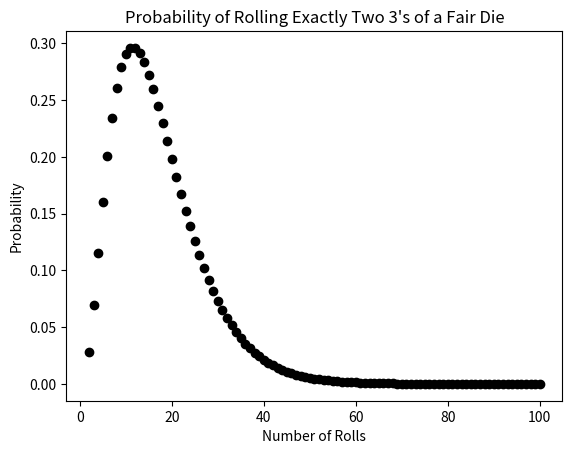

Here is the Python script that generated this plot:
"""
Use the binomial distribution formula to implement a function that calculates 
the probability of rolling exactly two 3's in k rolls of a fair die. Use this 
function to plot the probability as k varies from 2 to 100.
"""


import matplotlib.pyplot as plt

def fact_rec_memo(n, memo = None):
    """Assumes n is an int >= 0, memo is used only by recursive calls
    Returns n!"""
    if memo == None:
        memo = {}
    if n == 0:
        return 1
    try:
        return memo[n]
    except KeyError:
        result = n * fact_rec_memo(n - 1)
        memo[n] = result
        return result

def binomial_dist(k, n, p):
    """k = number of successes; n = number of independent trials; 
    p = probability of a success in a single trial"""
    binomial_coefficient = fact_rec_memo(n) / (fact_rec_memo(k) * fact_rec_memo(n - k))
    return binomial_coefficient * p**k * (1 - p)**(n - k)

def make_plot(x_vals, y_vals, title, x_label, y_label, style, 
              log_x = False, log_y = False):
    plt.figure()
    plt.title(title)
    plt.xlabel(x_label)
    plt.ylabel(y_label)
    plt.plot(x_vals, y_vals, style)
    if log_x:
        plt.semilogx()
    if log_y:
        plt.semilogy()
        
def roll_plot(num_successes, min_rolls, max_rolls, prob_success_single_roll):
    x_axis = []
    y_axis = []
    for roll in range(min_rolls, max_rolls + 1):
        x_axis.append(roll)
    for i in x_axis:
        y_axis.append(binomial_dist(num_successes, i, prob_success_single_roll))
    title = "Probability of Rolling Exactly Two 3's of a Fair Die"
    make_plot(x_axis, y_axis, title, "Number of Rolls", "Probability", "ko")
    plt.show()

# Test
# print(binomial_dist(2, 10, 1/6)) # 0.291

roll_plot(2, 2, 100, 1/6)
